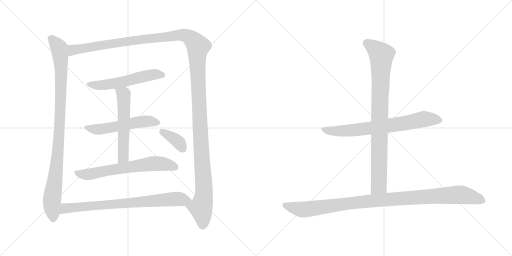
t = 0.00 s
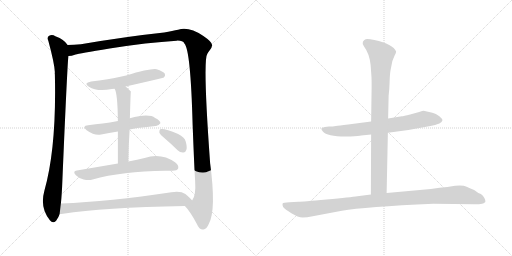
t = 1.96 s
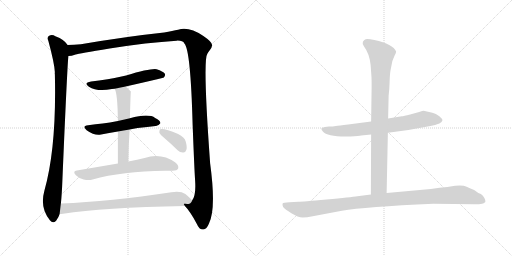
t = 3.92 s
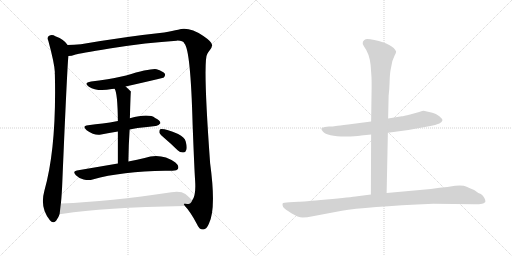
t = 5.88 s
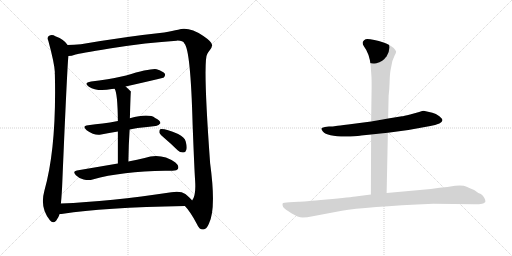
t = 7.84 s
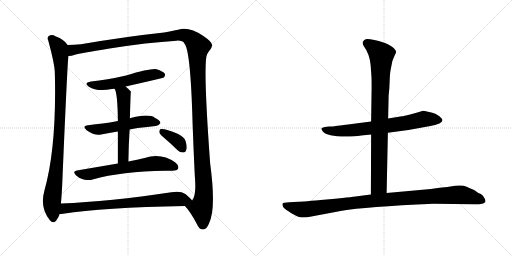
t = 9.80 s

The animated SVG that drew these frames (rendered in a browser with its animation timeline set to each time). Animation: 11 CSS @keyframes rules; one cycle of 9.80 s.

<svg version="1.1" viewBox="0 0 2048 1024" xmlns="http://www.w3.org/2000/svg">
  <g stroke="lightgray" stroke-dasharray="1,1" stroke-width="1" transform="scale(4, 4)">
    <line x1="0" y1="0" x2="256" y2="256"></line>
    <line x1="256" y1="0" x2="0" y2="256"></line>
    <line x1="128" y1="0" x2="128" y2="256"></line>
    <line x1="0" y1="128" x2="256" y2="128"></line>
    <line x1="256" y1="0" x2="512" y2="256"></line>
    <line x1="512" y1="0" x2="256" y2="256"></line>
    <line x1="384" y1="0" x2="384" y2="256"></line>
    <line x1="256" y1="128" x2="512" y2="128"></line>
  </g>
<g transform="scale(1, -1) translate(0, -850)">
   <style type="text/css">
    @keyframes keyframes0 {
      from {
       stroke: black;
       stroke-dashoffset: 990;
       stroke-width: 128;
       }
       76% {
       animation-timing-function: step-end;
       stroke: black;
       stroke-dashoffset: 0;
       stroke-width: 128;
       }
       to {
       stroke: black;
       stroke-width: 1024;
       }
       }
       #make-me-a-hanzi-animation-0 {
         animation: keyframes0 1.055664s both;
         animation-delay: 0.000000s;
         animation-timing-function: linear;
       }
    @keyframes keyframes1 {
      from {
       stroke: black;
       stroke-dashoffset: 1514;
       stroke-width: 128;
       }
       83% {
       animation-timing-function: step-end;
       stroke: black;
       stroke-dashoffset: 0;
       stroke-width: 128;
       }
       to {
       stroke: black;
       stroke-width: 1024;
       }
       }
       #make-me-a-hanzi-animation-1 {
         animation: keyframes1 1.482096s both;
         animation-delay: 1.055664s;
         animation-timing-function: linear;
       }
    @keyframes keyframes2 {
      from {
       stroke: black;
       stroke-dashoffset: 556;
       stroke-width: 128;
       }
       64% {
       animation-timing-function: step-end;
       stroke: black;
       stroke-dashoffset: 0;
       stroke-width: 128;
       }
       to {
       stroke: black;
       stroke-width: 1024;
       }
       }
       #make-me-a-hanzi-animation-2 {
         animation: keyframes2 0.702474s both;
         animation-delay: 2.537760s;
         animation-timing-function: linear;
       }
    @keyframes keyframes3 {
      from {
       stroke: black;
       stroke-dashoffset: 544;
       stroke-width: 128;
       }
       64% {
       animation-timing-function: step-end;
       stroke: black;
       stroke-dashoffset: 0;
       stroke-width: 128;
       }
       to {
       stroke: black;
       stroke-width: 1024;
       }
       }
       #make-me-a-hanzi-animation-3 {
         animation: keyframes3 0.692708s both;
         animation-delay: 3.240234s;
         animation-timing-function: linear;
       }
    @keyframes keyframes4 {
      from {
       stroke: black;
       stroke-dashoffset: 566;
       stroke-width: 128;
       }
       65% {
       animation-timing-function: step-end;
       stroke: black;
       stroke-dashoffset: 0;
       stroke-width: 128;
       }
       to {
       stroke: black;
       stroke-width: 1024;
       }
       }
       #make-me-a-hanzi-animation-4 {
         animation: keyframes4 0.710612s both;
         animation-delay: 3.932942s;
         animation-timing-function: linear;
       }
    @keyframes keyframes5 {
      from {
       stroke: black;
       stroke-dashoffset: 656;
       stroke-width: 128;
       }
       68% {
       animation-timing-function: step-end;
       stroke: black;
       stroke-dashoffset: 0;
       stroke-width: 128;
       }
       to {
       stroke: black;
       stroke-width: 1024;
       }
       }
       #make-me-a-hanzi-animation-5 {
         animation: keyframes5 0.783854s both;
         animation-delay: 4.643554s;
         animation-timing-function: linear;
       }
    @keyframes keyframes6 {
      from {
       stroke: black;
       stroke-dashoffset: 373;
       stroke-width: 128;
       }
       55% {
       animation-timing-function: step-end;
       stroke: black;
       stroke-dashoffset: 0;
       stroke-width: 128;
       }
       to {
       stroke: black;
       stroke-width: 1024;
       }
       }
       #make-me-a-hanzi-animation-6 {
         animation: keyframes6 0.553548s both;
         animation-delay: 5.427408s;
         animation-timing-function: linear;
       }
    @keyframes keyframes7 {
      from {
       stroke: black;
       stroke-dashoffset: 780;
       stroke-width: 128;
       }
       72% {
       animation-timing-function: step-end;
       stroke: black;
       stroke-dashoffset: 0;
       stroke-width: 128;
       }
       to {
       stroke: black;
       stroke-width: 1024;
       }
       }
       #make-me-a-hanzi-animation-7 {
         animation: keyframes7 0.884766s both;
         animation-delay: 5.980956s;
         animation-timing-function: linear;
       }
    @keyframes keyframes8 {
      from {
       stroke: black;
       stroke-dashoffset: 727;
       stroke-width: 128;
       }
       70% {
       animation-timing-function: step-end;
       stroke: black;
       stroke-dashoffset: 0;
       stroke-width: 128;
       }
       to {
       stroke: black;
       stroke-width: 1024;
       }
       }
       #make-me-a-hanzi-animation-8 {
         animation: keyframes8 0.841634s both;
         animation-delay: 6.865722s;
         animation-timing-function: linear;
       }
    @keyframes keyframes9 {
      from {
       stroke: black;
       stroke-dashoffset: 893;
       stroke-width: 128;
       }
       74% {
       animation-timing-function: step-end;
       stroke: black;
       stroke-dashoffset: 0;
       stroke-width: 128;
       }
       to {
       stroke: black;
       stroke-width: 1024;
       }
       }
       #make-me-a-hanzi-animation-9 {
         animation: keyframes9 0.976725s both;
         animation-delay: 7.707356s;
         animation-timing-function: linear;
       }
    @keyframes keyframes10 {
      from {
       stroke: black;
       stroke-dashoffset: 1059;
       stroke-width: 128;
       }
       78% {
       animation-timing-function: step-end;
       stroke: black;
       stroke-dashoffset: 0;
       stroke-width: 128;
       }
       to {
       stroke: black;
       stroke-width: 1024;
       }
       }
       #make-me-a-hanzi-animation-10 {
         animation: keyframes10 1.111816s both;
         animation-delay: 8.684081s;
         animation-timing-function: linear;
       }
</style>
<path d="M 270.5 670.5 Q 258.5 691.5 221.5 705.5 Q 209.5 712.5 196.5 707.5 Q 186.5 701.5 193.5 686.5 Q 217.5 598.5 219.5 561.5 Q 218.5 558.5 219.5 552.5 Q 226.5 258.5 177.5 87.5 Q 158.5 18.5 199.5 -30.5 Q 211.5 -46.5 224.5 -32.5 Q 234.5 -19.5 238.5 -5.5 L 243.5 36.5 Q 247.5 73.5 249.5 128.5 Q 268.5 576.5 273.5 626.5 C 275.5 656.5 276.5 664.5 270.5 670.5 Z" fill="lightgray"></path> 
<path d="M 739.5 26.5 Q 760.5 5.5 787.5 -45.5 Q 797.5 -69.5 813.5 -67.5 Q 826.5 -66.5 835.5 -44.5 Q 865.5 12.5 840.5 197.5 Q 810.5 611.5 829.5 635.5 Q 832.5 642.5 837.5 647.5 Q 849.5 662.5 848.5 670.5 Q 847.5 683.5 813.5 706.5 Q 755.5 745.5 712.5 731.5 Q 691.5 727.5 656.5 720.5 Q 505.5 704.5 323.5 673.5 Q 295.5 670.5 270.5 670.5 C 240.5 669.5 244.5 620.5 273.5 626.5 Q 285.5 626.5 302.5 632.5 Q 315.5 636.5 438.5 656.5 Q 589.5 680.5 706.5 687.5 Q 731.5 688.5 737.5 676.5 Q 762.5 651.5 770.5 351.5 Q 777.5 170.5 780.5 127.5 Q 784.5 67.5 768.5 48.5 C 759.5 19.5 723.5 46.5 739.5 26.5 Z" fill="lightgray"></path> 
<path d="M 502.5 504.5 Q 652.5 538.5 655.5 540.5 Q 662.5 547.5 659.5 555.5 Q 652.5 565.5 626.5 573.5 Q 602.5 577.5 504.5 548.5 Q 426.5 530.5 364.5 524.5 Q 331.5 518.5 355.5 503.5 Q 388.5 482.5 447.5 494.5 Q 451.5 495.5 458.5 495.5 L 502.5 504.5 Z" fill="lightgray"></path> 
<path d="M 518.5 332.5 Q 533.5 336.5 550.5 338.5 Q 590.5 342.5 622.5 346.5 Q 632.5 345.5 641.5 357.5 Q 642.5 367.5 620.5 378.5 Q 595.5 397.5 519.5 377.5 L 471.5 366.5 Q 438.5 360.5 410.5 356.5 Q 382.5 353.5 352.5 349.5 Q 325.5 346.5 346.5 329.5 Q 380.5 305.5 404.5 312.5 Q 435.5 319.5 471.5 324.5 L 518.5 332.5 Z" fill="lightgray"></path> 
<path d="M 513.5 204.5 Q 514.5 273.5 518.5 332.5 L 519.5 377.5 Q 522.5 483.5 523.5 484.5 Q 511.5 496.5 502.5 504.5 C 480.5 524.5 447.5 523.5 458.5 495.5 Q 470.5 477.5 471.5 366.5 L 471.5 324.5 Q 471.5 273.5 471.5 196.5 C 471.5 166.5 513.5 174.5 513.5 204.5 Z" fill="lightgray"></path> 
<path d="M 471.5 196.5 Q 395.5 183.5 307.5 168.5 Q 288.5 165.5 303.5 149.5 Q 316.5 136.5 334.5 132.5 Q 355.5 128.5 370.5 132.5 Q 487.5 165.5 660.5 167.5 Q 675.5 166.5 689.5 167.5 Q 708.5 167.5 712.5 176.5 Q 716.5 188.5 701.5 200.5 Q 644.5 240.5 578.5 218.5 Q 550.5 212.5 513.5 204.5 L 471.5 196.5 Z" fill="lightgray"></path> 
<path d="M 660.5 295.5 Q 685.5 274.5 710.5 249.5 Q 720.5 239.5 733.5 240.5 Q 742.5 240.5 745.5 251.5 Q 749.5 261.5 742.5 285.5 Q 738.5 301.5 712.5 314.5 Q 655.5 338.5 640.5 333.5 Q 636.5 329.5 637.5 319.5 Q 640.5 312.5 660.5 295.5 Z" fill="lightgray"></path> 
<path d="M 238.5 -5.5 Q 244.5 -5.5 252.5 -4.5 Q 408.5 20.5 739.5 26.5 C 769.5 27.5 787.5 27.5 768.5 48.5 Q 761.5 58.5 741.5 74.5 Q 722.5 87.5 685.5 81.5 Q 439.5 44.5 243.5 36.5 C 213.5 35.5 208.5 -8.5 238.5 -5.5 Z" fill="lightgray"></path> 
<path d="M 1551.5 319.0 L 1633.5 330.0 L 1721.5 346.0 Q 1740.5 350.0 1757.5 356.0 Q 1768.5 362.0 1769.5 368.0 Q 1771.5 373.0 1757.5 385.0 Q 1743.5 396.0 1729.5 399.0 L 1694.5 407.0 Q 1691.5 407.0 1676.5 402.0 L 1640.5 392.0 Q 1613.5 385.0 1607.5 385.0 L 1552.5 376.0 L 1484.5 364.0 L 1392.5 352.0 Q 1354.5 348.0 1343.5 346.0 Q 1332.5 344.0 1315.5 344.0 L 1299.5 342.0 Q 1286.5 340.0 1285.5 336.0 Q 1284.5 333.0 1291.5 324.0 Q 1310.5 301.0 1401.5 304.0 Q 1437.5 306.0 1444.5 308.0 L 1484.5 312.0 L 1551.5 319.0 Z" fill="lightgray"></path> 
<path d="M 1546.5 78.0 L 1551.5 319.0 L 1552.5 376.0 L 1554.5 467.0 Q 1557.5 490.0 1558.5 523.0 Q 1559.5 556.0 1562.5 571.0 L 1569.5 606.0 L 1578.5 628.0 Q 1584.5 639.0 1584.5 644.0 Q 1572.5 673.0 1497.5 690.0 Q 1469.5 696.0 1462.5 693.0 Q 1455.5 690.0 1451.5 683.0 Q 1448.5 675.0 1455.5 665.0 Q 1477.5 636.0 1482.5 590.0 L 1485.5 548.0 Q 1486.5 538.0 1486.5 502.0 L 1484.5 364.0 L 1484.5 312.0 L 1483.5 72.0 C 1483.5 42.0 1545.5 48.0 1546.5 78.0 Z" fill="lightgray"></path> 
<path d="M 1733.5 35.0 L 1896.5 33.0 Q 1911.5 32.0 1928.5 35.0 Q 1934.5 36.0 1941.5 42.0 Q 1943.5 47.0 1937.5 58.0 Q 1932.5 68.0 1923.5 74.0 L 1913.5 78.0 L 1896.5 90.0 Q 1882.5 95.0 1866.5 103.0 Q 1851.5 111.0 1820.5 107.0 Q 1789.5 102.0 1758.5 99.0 L 1723.5 94.0 L 1546.5 78.0 L 1483.5 72.0 L 1429.5 65.0 Q 1404.5 61.0 1306.5 52.0 Q 1208.5 43.0 1193.5 43.0 L 1157.5 41.0 Q 1132.5 40.0 1130.5 36.0 Q 1128.5 32.0 1132.5 22.0 Q 1139.5 13.0 1165.5 -3.0 Q 1192.5 -20.0 1210.5 -20.0 Q 1229.5 -20.0 1245.5 -16.0 L 1367.5 7.0 Q 1459.5 23.0 1733.5 35.0 Z" fill="lightgray"></path> 
      <clipPath id="make-me-a-hanzi-clip-0">
      <path d="M 270.5 670.5 Q 258.5 691.5 221.5 705.5 Q 209.5 712.5 196.5 707.5 Q 186.5 701.5 193.5 686.5 Q 217.5 598.5 219.5 561.5 Q 218.5 558.5 219.5 552.5 Q 226.5 258.5 177.5 87.5 Q 158.5 18.5 199.5 -30.5 Q 211.5 -46.5 224.5 -32.5 Q 234.5 -19.5 238.5 -5.5 L 243.5 36.5 Q 247.5 73.5 249.5 128.5 Q 268.5 576.5 273.5 626.5 C 275.5 656.5 276.5 664.5 270.5 670.5 Z" fill="lightgray"></path>
      </clipPath>
      <path clip-path="url(#make-me-a-hanzi-clip-0)" d="M 204.5 695.5 L 236.5 657.5 L 244.5 573.5 L 234.5 271.5 L 207.5 46.5 L 212.5 -24.5 " fill="none" id="make-me-a-hanzi-animation-0" stroke-dasharray="862 1724" stroke-linecap="round"></path>

      <clipPath id="make-me-a-hanzi-clip-1">
      <path d="M 739.5 26.5 Q 760.5 5.5 787.5 -45.5 Q 797.5 -69.5 813.5 -67.5 Q 826.5 -66.5 835.5 -44.5 Q 865.5 12.5 840.5 197.5 Q 810.5 611.5 829.5 635.5 Q 832.5 642.5 837.5 647.5 Q 849.5 662.5 848.5 670.5 Q 847.5 683.5 813.5 706.5 Q 755.5 745.5 712.5 731.5 Q 691.5 727.5 656.5 720.5 Q 505.5 704.5 323.5 673.5 Q 295.5 670.5 270.5 670.5 C 240.5 669.5 244.5 620.5 273.5 626.5 Q 285.5 626.5 302.5 632.5 Q 315.5 636.5 438.5 656.5 Q 589.5 680.5 706.5 687.5 Q 731.5 688.5 737.5 676.5 Q 762.5 651.5 770.5 351.5 Q 777.5 170.5 780.5 127.5 Q 784.5 67.5 768.5 48.5 C 759.5 19.5 723.5 46.5 739.5 26.5 Z" fill="lightgray"></path>
      </clipPath>
      <path clip-path="url(#make-me-a-hanzi-clip-1)" d="M 279.5 634.5 L 291.5 650.5 L 334.5 658.5 L 710.5 709.5 L 752.5 704.5 L 786.5 673.5 L 792.5 664.5 L 791.5 532.5 L 816.5 101.5 L 813.5 52.5 L 803.5 18.5 L 811.5 -48.5 " fill="none" id="make-me-a-hanzi-animation-1" stroke-dasharray="1386 2772" stroke-linecap="round"></path>

      <clipPath id="make-me-a-hanzi-clip-2">
      <path d="M 502.5 504.5 Q 652.5 538.5 655.5 540.5 Q 662.5 547.5 659.5 555.5 Q 652.5 565.5 626.5 573.5 Q 602.5 577.5 504.5 548.5 Q 426.5 530.5 364.5 524.5 Q 331.5 518.5 355.5 503.5 Q 388.5 482.5 447.5 494.5 Q 451.5 495.5 458.5 495.5 L 502.5 504.5 Z" fill="lightgray"></path>
      </clipPath>
      <path clip-path="url(#make-me-a-hanzi-clip-2)" d="M 357.5 515.5 L 378.5 509.5 L 418.5 510.5 L 512.5 526.5 L 606.5 551.5 L 651.5 549.5 " fill="none" id="make-me-a-hanzi-animation-2" stroke-dasharray="428 856" stroke-linecap="round"></path>

      <clipPath id="make-me-a-hanzi-clip-3">
      <path d="M 518.5 332.5 Q 533.5 336.5 550.5 338.5 Q 590.5 342.5 622.5 346.5 Q 632.5 345.5 641.5 357.5 Q 642.5 367.5 620.5 378.5 Q 595.5 397.5 519.5 377.5 L 471.5 366.5 Q 438.5 360.5 410.5 356.5 Q 382.5 353.5 352.5 349.5 Q 325.5 346.5 346.5 329.5 Q 380.5 305.5 404.5 312.5 Q 435.5 319.5 471.5 324.5 L 518.5 332.5 Z" fill="lightgray"></path>
      </clipPath>
      <path clip-path="url(#make-me-a-hanzi-clip-3)" d="M 347.5 340.5 L 395.5 332.5 L 569.5 364.5 L 631.5 359.5 " fill="none" id="make-me-a-hanzi-animation-3" stroke-dasharray="416 832" stroke-linecap="round"></path>

      <clipPath id="make-me-a-hanzi-clip-4">
      <path d="M 513.5 204.5 Q 514.5 273.5 518.5 332.5 L 519.5 377.5 Q 522.5 483.5 523.5 484.5 Q 511.5 496.5 502.5 504.5 C 480.5 524.5 447.5 523.5 458.5 495.5 Q 470.5 477.5 471.5 366.5 L 471.5 324.5 Q 471.5 273.5 471.5 196.5 C 471.5 166.5 513.5 174.5 513.5 204.5 Z" fill="lightgray"></path>
      </clipPath>
      <path clip-path="url(#make-me-a-hanzi-clip-4)" d="M 466.5 496.5 L 494.5 471.5 L 497.5 392.5 L 493.5 227.5 L 477.5 204.5 " fill="none" id="make-me-a-hanzi-animation-4" stroke-dasharray="438 876" stroke-linecap="round"></path>

      <clipPath id="make-me-a-hanzi-clip-5">
      <path d="M 471.5 196.5 Q 395.5 183.5 307.5 168.5 Q 288.5 165.5 303.5 149.5 Q 316.5 136.5 334.5 132.5 Q 355.5 128.5 370.5 132.5 Q 487.5 165.5 660.5 167.5 Q 675.5 166.5 689.5 167.5 Q 708.5 167.5 712.5 176.5 Q 716.5 188.5 701.5 200.5 Q 644.5 240.5 578.5 218.5 Q 550.5 212.5 513.5 204.5 L 471.5 196.5 Z" fill="lightgray"></path>
      </clipPath>
      <path clip-path="url(#make-me-a-hanzi-clip-5)" d="M 306.5 158.5 L 361.5 154.5 L 620.5 196.5 L 656.5 194.5 L 701.5 181.5 " fill="none" id="make-me-a-hanzi-animation-5" stroke-dasharray="528 1056" stroke-linecap="round"></path>

      <clipPath id="make-me-a-hanzi-clip-6">
      <path d="M 660.5 295.5 Q 685.5 274.5 710.5 249.5 Q 720.5 239.5 733.5 240.5 Q 742.5 240.5 745.5 251.5 Q 749.5 261.5 742.5 285.5 Q 738.5 301.5 712.5 314.5 Q 655.5 338.5 640.5 333.5 Q 636.5 329.5 637.5 319.5 Q 640.5 312.5 660.5 295.5 Z" fill="lightgray"></path>
      </clipPath>
      <path clip-path="url(#make-me-a-hanzi-clip-6)" d="M 645.5 325.5 L 707.5 288.5 L 733.5 252.5 " fill="none" id="make-me-a-hanzi-animation-6" stroke-dasharray="245 490" stroke-linecap="round"></path>

      <clipPath id="make-me-a-hanzi-clip-7">
      <path d="M 238.5 -5.5 Q 244.5 -5.5 252.5 -4.5 Q 408.5 20.5 739.5 26.5 C 769.5 27.5 787.5 27.5 768.5 48.5 Q 761.5 58.5 741.5 74.5 Q 722.5 87.5 685.5 81.5 Q 439.5 44.5 243.5 36.5 C 213.5 35.5 208.5 -8.5 238.5 -5.5 Z" fill="lightgray"></path>
      </clipPath>
      <path clip-path="url(#make-me-a-hanzi-clip-7)" d="M 245.5 0.5 L 261.5 17.5 L 308.5 22.5 L 697.5 54.5 L 760.5 48.5 " fill="none" id="make-me-a-hanzi-animation-7" stroke-dasharray="652 1304" stroke-linecap="round"></path>

      <clipPath id="make-me-a-hanzi-clip-8">
      <path d="M 1551.5 319.0 L 1633.5 330.0 L 1721.5 346.0 Q 1740.5 350.0 1757.5 356.0 Q 1768.5 362.0 1769.5 368.0 Q 1771.5 373.0 1757.5 385.0 Q 1743.5 396.0 1729.5 399.0 L 1694.5 407.0 Q 1691.5 407.0 1676.5 402.0 L 1640.5 392.0 Q 1613.5 385.0 1607.5 385.0 L 1552.5 376.0 L 1484.5 364.0 L 1392.5 352.0 Q 1354.5 348.0 1343.5 346.0 Q 1332.5 344.0 1315.5 344.0 L 1299.5 342.0 Q 1286.5 340.0 1285.5 336.0 Q 1284.5 333.0 1291.5 324.0 Q 1310.5 301.0 1401.5 304.0 Q 1437.5 306.0 1444.5 308.0 L 1484.5 312.0 L 1551.5 319.0 Z" fill="lightgray"></path>
      </clipPath>
      <path clip-path="url(#make-me-a-hanzi-clip-8)" d="M 1294.5 333.0 L 1332.5 325.0 L 1410.5 328.0 L 1568.5 349.0 L 1692.5 373.0 L 1760.5 369.0 " fill="none" id="make-me-a-hanzi-animation-8" stroke-dasharray="599 1198" stroke-linecap="round"></path>

      <clipPath id="make-me-a-hanzi-clip-9">
      <path d="M 1546.5 78.0 L 1551.5 319.0 L 1552.5 376.0 L 1554.5 467.0 Q 1557.5 490.0 1558.5 523.0 Q 1559.5 556.0 1562.5 571.0 L 1569.5 606.0 L 1578.5 628.0 Q 1584.5 639.0 1584.5 644.0 Q 1572.5 673.0 1497.5 690.0 Q 1469.5 696.0 1462.5 693.0 Q 1455.5 690.0 1451.5 683.0 Q 1448.5 675.0 1455.5 665.0 Q 1477.5 636.0 1482.5 590.0 L 1485.5 548.0 Q 1486.5 538.0 1486.5 502.0 L 1484.5 364.0 L 1484.5 312.0 L 1483.5 72.0 C 1483.5 42.0 1545.5 48.0 1546.5 78.0 Z" fill="lightgray"></path>
      </clipPath>
      <path clip-path="url(#make-me-a-hanzi-clip-9)" d="M 1466.5 678.0 L 1499.5 656.0 L 1525.5 628.0 L 1515.5 107.0 L 1490.5 79.0 " fill="none" id="make-me-a-hanzi-animation-9" stroke-dasharray="765 1530" stroke-linecap="round"></path>

      <clipPath id="make-me-a-hanzi-clip-10">
      <path d="M 1733.5 35.0 L 1896.5 33.0 Q 1911.5 32.0 1928.5 35.0 Q 1934.5 36.0 1941.5 42.0 Q 1943.5 47.0 1937.5 58.0 Q 1932.5 68.0 1923.5 74.0 L 1913.5 78.0 L 1896.5 90.0 Q 1882.5 95.0 1866.5 103.0 Q 1851.5 111.0 1820.5 107.0 Q 1789.5 102.0 1758.5 99.0 L 1723.5 94.0 L 1546.5 78.0 L 1483.5 72.0 L 1429.5 65.0 Q 1404.5 61.0 1306.5 52.0 Q 1208.5 43.0 1193.5 43.0 L 1157.5 41.0 Q 1132.5 40.0 1130.5 36.0 Q 1128.5 32.0 1132.5 22.0 Q 1139.5 13.0 1165.5 -3.0 Q 1192.5 -20.0 1210.5 -20.0 Q 1229.5 -20.0 1245.5 -16.0 L 1367.5 7.0 Q 1459.5 23.0 1733.5 35.0 Z" fill="lightgray"></path>
      </clipPath>
      <path clip-path="url(#make-me-a-hanzi-clip-10)" d="M 1137.5 30.0 L 1215.5 12.0 L 1493.5 48.0 L 1830.5 71.0 L 1880.5 64.0 L 1931.5 45.0 " fill="none" id="make-me-a-hanzi-animation-10" stroke-dasharray="931 1862" stroke-linecap="round"></path>

</g>
</svg>
